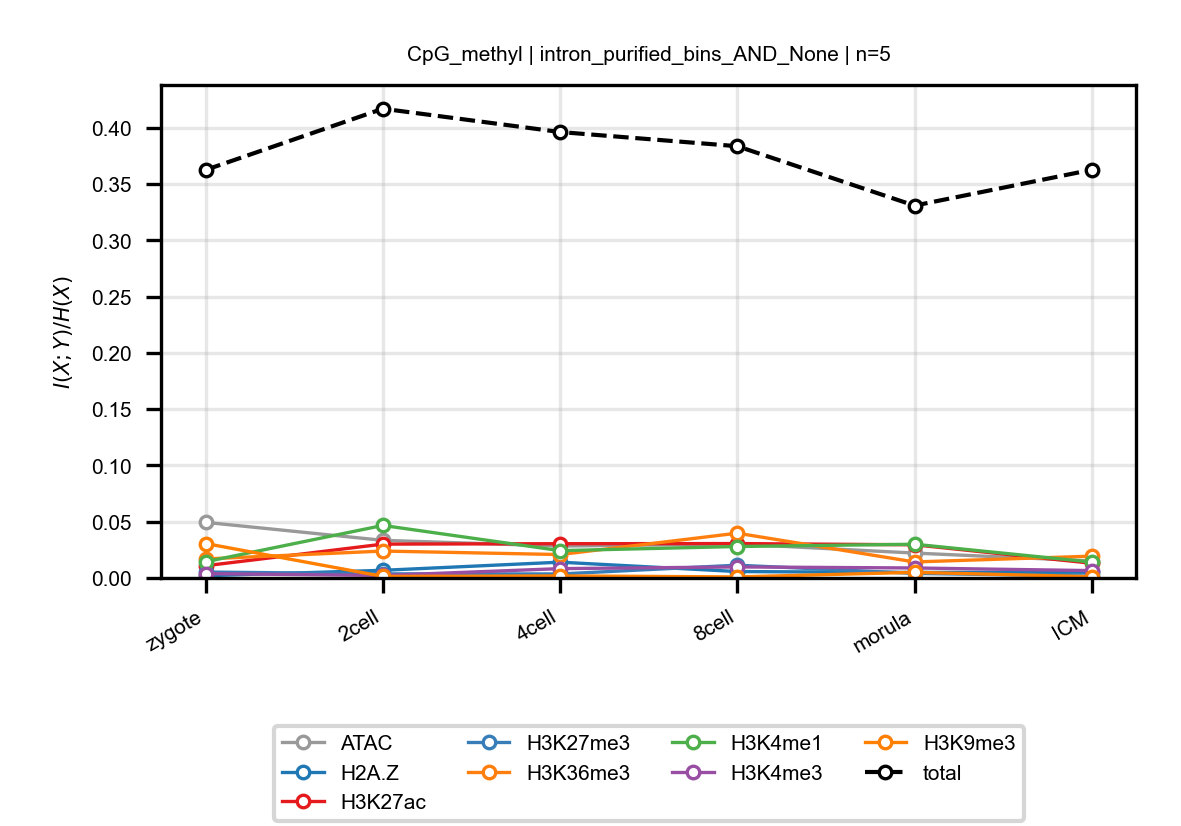

Data behind this chart, as committed beside it:
anchor, target, n_bins, stage, block, normalized_mi
CpG_methyl, ATAC, 5, zygote, intron_purified_bins_AND_None, 0.04941
CpG_methyl, ATAC, 5, 2cell, intron_purified_bins_AND_None, 0.03344
CpG_methyl, ATAC, 5, 4cell, intron_purified_bins_AND_None, 0.02833
CpG_methyl, ATAC, 5, 8cell, intron_purified_bins_AND_None, 0.03017
CpG_methyl, ATAC, 5, morula, intron_purified_bins_AND_None, 0.02212
CpG_methyl, ATAC, 5, ICM, intron_purified_bins_AND_None, 0.0151
CpG_methyl, H2A.Z, 5, zygote, intron_purified_bins_AND_None, 0.00197
CpG_methyl, H2A.Z, 5, 2cell, intron_purified_bins_AND_None, 0.006804
CpG_methyl, H2A.Z, 5, 4cell, intron_purified_bins_AND_None, 0.01404
CpG_methyl, H2A.Z, 5, 8cell, intron_purified_bins_AND_None, 0.005698
CpG_methyl, H2A.Z, 5, morula, intron_purified_bins_AND_None, 0.004922
CpG_methyl, H2A.Z, 5, ICM, intron_purified_bins_AND_None, 0.005095
CpG_methyl, H3K27ac, 5, zygote, intron_purified_bins_AND_None, 0.01088
CpG_methyl, H3K27ac, 5, 2cell, intron_purified_bins_AND_None, 0.03008
CpG_methyl, H3K27ac, 5, 4cell, intron_purified_bins_AND_None, 0.03045
CpG_methyl, H3K27ac, 5, 8cell, intron_purified_bins_AND_None, 0.03057
CpG_methyl, H3K27ac, 5, morula, intron_purified_bins_AND_None, 0.02948
CpG_methyl, H3K27ac, 5, ICM, intron_purified_bins_AND_None, 0.01307
CpG_methyl, H3K27me3, 5, zygote, intron_purified_bins_AND_None, 0.00529
CpG_methyl, H3K27me3, 5, 2cell, intron_purified_bins_AND_None, 0.003668
CpG_methyl, H3K27me3, 5, 4cell, intron_purified_bins_AND_None, 0.003554
CpG_methyl, H3K27me3, 5, 8cell, intron_purified_bins_AND_None, 0.01136
CpG_methyl, H3K27me3, 5, morula, intron_purified_bins_AND_None, 0.004058
CpG_methyl, H3K27me3, 5, ICM, intron_purified_bins_AND_None, 0.001719
CpG_methyl, H3K36me3, 5, zygote, intron_purified_bins_AND_None, 0.01691
CpG_methyl, H3K36me3, 5, 2cell, intron_purified_bins_AND_None, 0.02392
CpG_methyl, H3K36me3, 5, 4cell, intron_purified_bins_AND_None, 0.02081
CpG_methyl, H3K36me3, 5, 8cell, intron_purified_bins_AND_None, 0.0398
CpG_methyl, H3K36me3, 5, morula, intron_purified_bins_AND_None, 0.01422
CpG_methyl, H3K36me3, 5, ICM, intron_purified_bins_AND_None, 0.01939
CpG_methyl, H3K4me1, 5, zygote, intron_purified_bins_AND_None, 0.01442
CpG_methyl, H3K4me1, 5, 2cell, intron_purified_bins_AND_None, 0.04668
CpG_methyl, H3K4me1, 5, 4cell, intron_purified_bins_AND_None, 0.02427
CpG_methyl, H3K4me1, 5, 8cell, intron_purified_bins_AND_None, 0.02795
CpG_methyl, H3K4me1, 5, morula, intron_purified_bins_AND_None, 0.02998
CpG_methyl, H3K4me1, 5, ICM, intron_purified_bins_AND_None, 0.01411
CpG_methyl, H3K4me3, 5, zygote, intron_purified_bins_AND_None, 0.003867
CpG_methyl, H3K4me3, 5, 2cell, intron_purified_bins_AND_None, 0.002248
CpG_methyl, H3K4me3, 5, 4cell, intron_purified_bins_AND_None, 0.008301
CpG_methyl, H3K4me3, 5, 8cell, intron_purified_bins_AND_None, 0.00981
CpG_methyl, H3K4me3, 5, morula, intron_purified_bins_AND_None, 0.008886
CpG_methyl, H3K4me3, 5, ICM, intron_purified_bins_AND_None, 0.006533
CpG_methyl, H3K9me3, 5, zygote, intron_purified_bins_AND_None, 0.03061
CpG_methyl, H3K9me3, 5, 2cell, intron_purified_bins_AND_None, 0.001392
CpG_methyl, H3K9me3, 5, 4cell, intron_purified_bins_AND_None, 0.001822
CpG_methyl, H3K9me3, 5, 8cell, intron_purified_bins_AND_None, 0.0009271
CpG_methyl, H3K9me3, 5, morula, intron_purified_bins_AND_None, 0.005018
CpG_methyl, H3K9me3, 5, ICM, intron_purified_bins_AND_None, 0.001119
CpG_methyl, total, 5, zygote, intron_purified_bins_AND_None, 0.3626
CpG_methyl, total, 5, 2cell, intron_purified_bins_AND_None, 0.4169
CpG_methyl, total, 5, 4cell, intron_purified_bins_AND_None, 0.3962
CpG_methyl, total, 5, 8cell, intron_purified_bins_AND_None, 0.3836
CpG_methyl, total, 5, morula, intron_purified_bins_AND_None, 0.3308
CpG_methyl, total, 5, ICM, intron_purified_bins_AND_None, 0.3627
